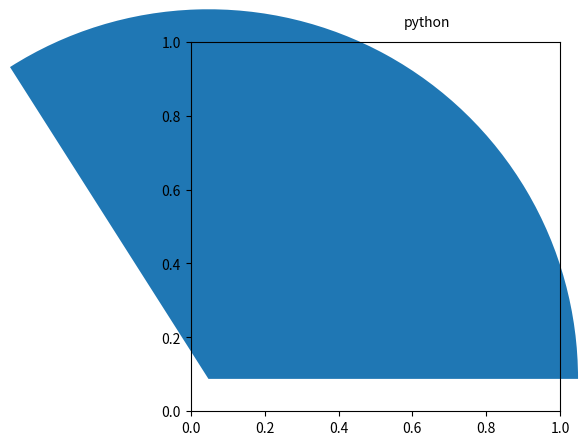

Write Python code to recreate this figure. (Note: this script raises an exception after producing the figure.)
import matplotlib.pyplot as plt 

labels='python','c++','java'
sizes=[33,52,12]
separated=(.1,0,0)

plt.pie(sizes,labels=labels,autopct='%1.1%%',explode=separated)
plt.axis('equal')

plt.show()